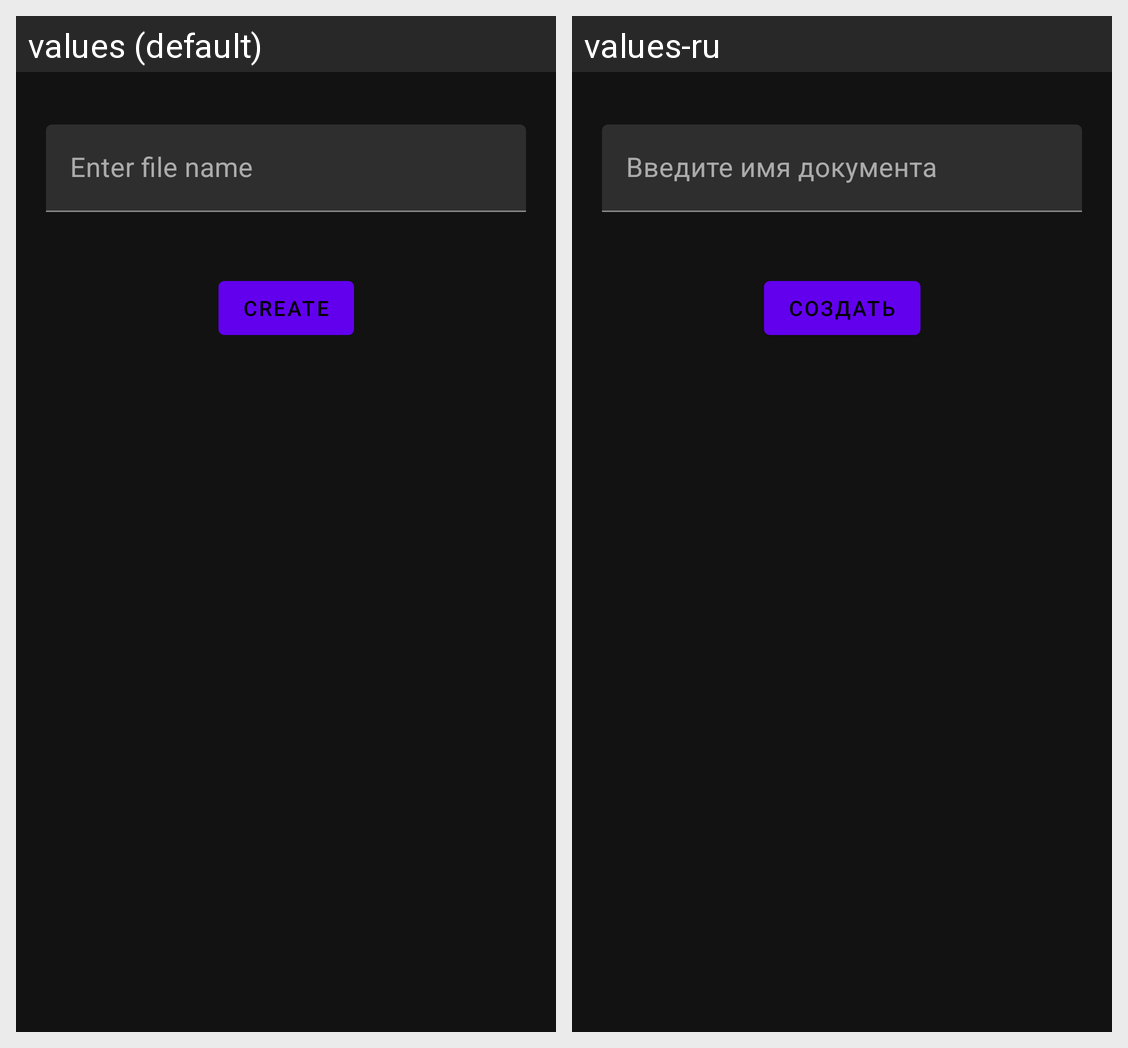

This grid shows one Android layout under two languages. Give, for every string resource on the screen, its name, the default text and each shown locale's text.
Android screen res/layout/fragment_create_file.xml rendered under 2 locales, left to right: values (default), values-ru. Device: Nexus 5 (rendered at 1080×1920; each locale shown at half size, 540×960, under a caption strip naming it); theme AppTheme.
Strings drawn on this screen, with the default value and each locale's value (text and hints the layout hard-codes, and strings that could not be matched under every locale, appear in the picture but are not listed):

enter_file_name
  values: Enter file name
  values-ru: Введите имя документа

create
  values: Create
  values-ru: Создать
